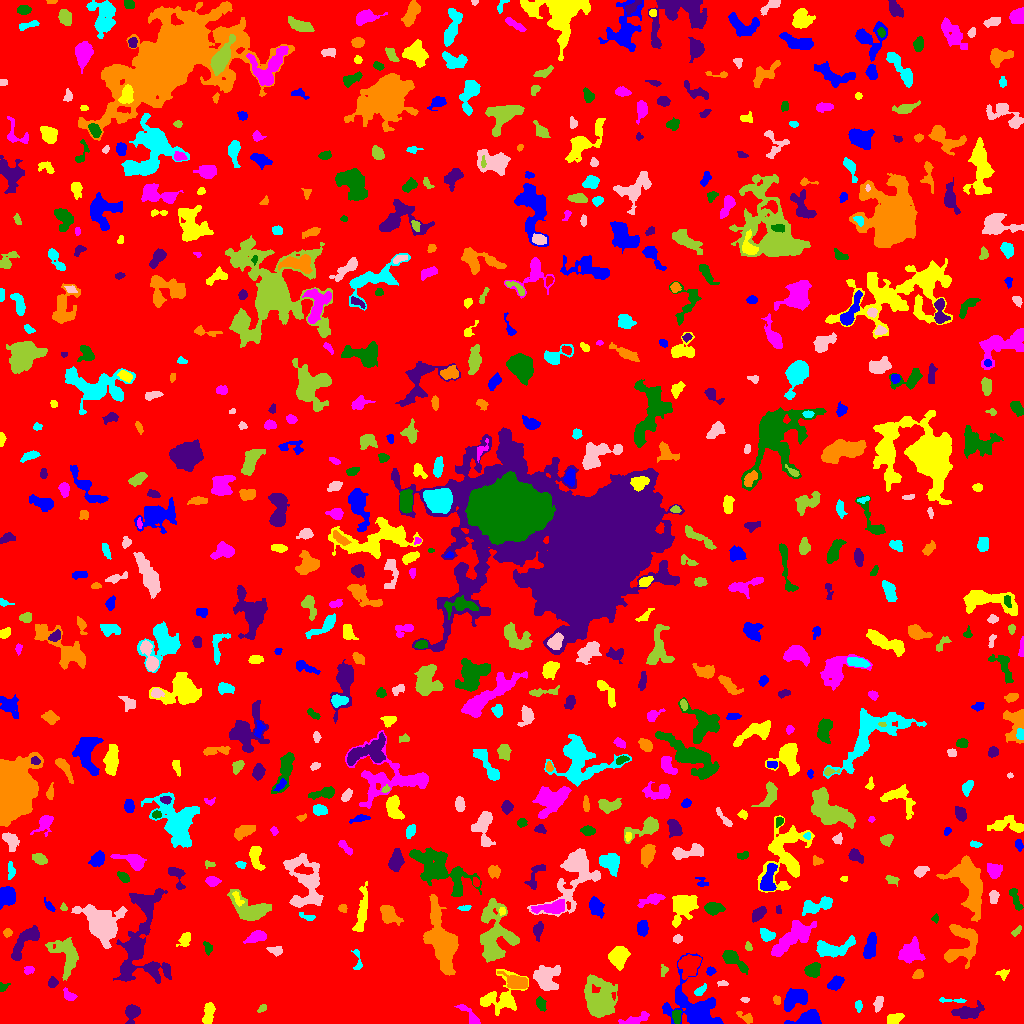

Source data for this figure (header and first rows):
ID, X, Y, A, B, theta, total_flux, mu_max, mu_median, mu_mean, R_fwhm, R_e, R10, R90, x_start, x_end, y_start, y_end, area, greylevel
0, 515.7, 503.1, 302.7, 289.9, 0.7179, 1453922, 21.0, 1.0, 1.811, 5.046, 232.4, 87.46, 380.9, 0, 1023, 0, 1023, 802802, 1.811
1, 808.6, 4.641, 7.513, 3.324, 0.1665, 1143, 8.0, 4.0, 3.652, 7.114, 5.499, 2.185, 8.538, 784, 821, 0, 14, 313, 7.652
2, 894.1, 4.771, 4.294, 1.983, 0.4694, 105.0, 2.0, 1.0, 0.6731, 5.614, 3.827, 1.262, 5.293, 887, 904, 0, 10, 156, 5.673
3, 633.8, 3.342, 7.274, 2.148, 0.2848, 512.0, 8.0, 2.0, 2.522, 3.785, 3.949, 1.382, 6.817, 618, 649, 0, 12, 203, 6.522
4, 676.4, 7.498, 3.504, 2.055, -1.528, 269.0, 4.0, 2.0, 2.36, 5.171, 3.385, 1.382, 5.171, 672, 681, 0, 14, 114, 8.36
5, 132, 10.6, 4.296, 3.095, 1.343, 994.0, 11.0, 4.0, 4.602, 4.754, 4.222, 1.693, 6.817, 125, 140, 0, 19, 216, 8.602
6, 746.1, 5.737, 4.545, 2.081, -0.5488, 262.0, 5.0, 2.0, 2.202, 3.385, 3.29, 1.262, 5.352, 736, 752, 0, 12, 119, 6.202
7, 858.8, 18.17, 2.34, 1.277, 1.503, 88.0, 4.0, 1.0, 1.158, 2.932, 2.111, 0.7979, 3.478, 855, 862, 11, 23, 76, 6.158
8, 878.3, 20.12, 3.522, 1.862, 1.334, 384.0, 8.0, 3.0, 3.122, 3.613, 3.141, 1.128, 5.293, 873, 883, 11, 27, 123, 7.122
9, 262.3, 15.23, 2.22, 1.396, 0.644, 90.0, 4.0, 1.0, 1.452, 2.985, 2.185, 0.7979, 3.523, 257, 266, 11, 19, 62, 10.45
10, 565.8, 10.92, 8.677, 2.347, 0.6948, 579.0, 6.0, 3.0, 2.506, 6.103, 4.853, 1.784, 7.334, 552, 576, 0, 22, 231, 6.506
11, 697.1, 11.39, 10.91, 7.289, -0.85, 9884, 48.0, 3.0, 8.306, 6.84, 6.747, 2.585, 13.95, 662, 723, 0, 70, 1190, 12.31
12, 208.5, 9.35, 5.767, 2.143, 1.398, 491.0, 6.0, 2.0, 2.327, 5.323, 4.068, 1.596, 6.433, 202, 215, 0, 21, 211, 7.327
13, 470.7, 6.78, 7.765, 2.092, -0.8159, 468.0, 7.0, 2.0, 2.543, 4.107, 3.568, 1.382, 5.971, 454, 480, 0, 19, 184, 12.54
14, 540.9, 19.86, 3.495, 2.201, -1.24, 274.0, 6.0, 2.0, 2.322, 3.785, 3.432, 1.262, 5.323, 536, 546, 12, 27, 118, 6.322
15, 967.9, 11.29, 7.211, 2.993, 0.154, 998.0, 8.0, 3.0, 3.071, 5.89, 5.323, 2.034, 8.667, 951, 984, 5, 23, 325, 7.071
16, 776.7, 23.59, 2.126, 1.753, -1.24, 157.0, 6.0, 2.0, 2.415, 2.985, 2.459, 0.7979, 3.909, 773, 780, 19, 28, 65, 8.415
17, 951.8, 22.86, 9.091, 1.028, -0.02722, 140.0, 6.0, 1.0, 1.458, 2.394, 2.394, 0.7979, 4.26, 939, 966, 21, 26, 96, 7.458
18, 745, 23.85, 2.146, 1.224, -0.01447, 102.0, 5.0, 2.0, 2.267, 2.459, 2.034, 0.7979, 3.241, 740, 749, 21, 26, 45, 7.267
19, 599.9, 22.02, 8.583, 6.396, -1.519, 10185, 37.0, 6.0, 10.15, 7.818, 7.818, 3.038, 14.35, 584, 617, 6, 49, 1003, 13.15
20, 361.6, 30.67, 37.67, 32.73, -0.1619, 186208, 89.0, 10.0, 14.16, 12.24, 30.25, 9.508, 53.62, 240, 484, 0, 188, 13149, 16.16
21, 795.6, 24.7, 6.972, 4.047, 0.5335, 1326, 8.0, 3.0, 3.383, 7.399, 6.283, 2.394, 9.723, 784, 807, 12, 35, 392, 7.383
22, 500.9, 25.94, 10.9, 8.801, 0.716, 1990, 9.0, 3.0, 3.047, 6.206, 7.818, 2.877, 12.46, 480, 528, 8, 54, 653, 7.047
23, 68.81, 27.94, 3.574, 2.164, -0.6332, 383.0, 6.0, 3.0, 3.33, 5.015, 3.478, 1.382, 5.262, 63, 77, 23, 36, 115, 9.33
24, 3.223, 36.09, 2.649, 1.798, 0.6712, 139.0, 5.0, 2.0, 2.044, 2.585, 2.459, 0.9772, 4.029, 0, 10, 32, 41, 68, 6.044
25, 52.27, 40.89, 2.409, 2.079, 1.259, 291.0, 8.0, 3.0, 3.096, 3.385, 2.821, 0.9772, 4.514, 48, 58, 36, 47, 94, 9.096
26, 516.4, 41.2, 6.266, 3.155, -0.3139, 1325, 10.0, 4.0, 4.507, 6.747, 5.262, 2.034, 8.176, 497, 527, 35, 52, 294, 10.51
27, 699.7, 32.47, 3.654, 1.793, 0.7069, 224.0, 6.0, 2.0, 2.286, 3.338, 3.038, 1.128, 4.853, 694, 706, 28, 40, 98, 6.286
28, 722.5, 39.99, 2.533, 1.096, -0.06687, 125.0, 5.0, 2.0, 2.193, 2.646, 2.111, 0.7979, 3.338, 717, 728, 37, 43, 57, 7.193
29, 67.4, 69.26, 8.687, 5.515, -1.184, 1885, 14.0, 2.0, 3.222, 4.886, 6.18, 2.185, 11.07, 45, 78, 43, 86, 585, 8.222
30, 268.1, 52.8, 6.482, 5.014, -0.5188, 1452, 8.0, 3.0, 3.433, 7.878, 6.383, 2.523, 9.918, 252, 279, 38, 63, 423, 8.433
31, 836, 40.8, 4.008, 2.532, 0.6948, 655.0, 8.0, 3.0, 3.639, 5.202, 4.029, 1.596, 6.333, 827, 844, 33, 48, 180, 7.639
32, 1003, 49.67, 2.813, 2.455, 0.01642, 183.0, 4.0, 2.0, 2.011, 4.37, 2.985, 1.128, 4.72, 995, 1009, 43, 54, 91, 6.011
33, 28.78, 53.31, 2.334, 1.75, 0.3643, 134.0, 4.0, 2.0, 1.696, 3.7, 2.523, 0.9772, 3.949, 24, 34, 49, 57, 79, 6.696
34, 812.8, 52.31, 3.528, 3.109, 0.6822, 797.0, 10.0, 3.0, 4.005, 4.853, 3.949, 1.493, 6.699, 804, 820, 46, 61, 199, 9.005
35, 140, 76.97, 25.66, 12.43, 1.437, 6386, 15.0, 3.0, 3.87, 5.293, 12.83, 4.107, 20.49, 113, 171, 40, 135, 1650, 6.87
36, 917.7, 48.79, 2.367, 1.619, 0.234, 97.0, 4.0, 1.0, 1.043, 2.821, 2.394, 0.7979, 3.989, 912, 923, 45, 54, 93, 7.043
37, 357.5, 62.1, 6.672, 2.073, -1.475, 331.0, 7.0, 3.0, 3.093, 3.385, 3.241, 1.262, 5.109, 351, 362, 54, 74, 107, 24.09
38, 546.9, 45.57, 6.764, 5.648, 0.7617, 1494, 9.0, 3.0, 2.976, 5.528, 6.84, 2.523, 10.93, 533, 560, 33, 58, 502, 7.976
39, 663.7, 52.99, 3.098, 1.813, 1.382, 123.0, 4.0, 2.0, 1.732, 3.568, 2.706, 0.9772, 4.184, 661, 668, 47, 59, 71, 5.732
40, 689.6, 57.99, 5.416, 4.367, 0.9755, 2183, 13.0, 5.0, 5.583, 6.933, 5.971, 2.394, 9.373, 678, 701, 44, 69, 391, 11.58
41, 710.3, 52.21, 2.173, 1.978, 0.6043, 211.0, 6.0, 3.0, 2.972, 3.742, 2.646, 0.9772, 4.068, 706, 716, 48, 57, 71, 6.972
42, 618, 66.54, 5.77, 4.666, 1.343, 861.0, 5.0, 2.0, 2.439, 7.313, 6.103, 2.394, 9.167, 608, 630, 53, 77, 353, 6.439
43, 910.3, 70.97, 5.675, 4.887, 0.7902, 1150, 7.0, 3.0, 2.805, 6.308, 6.18, 2.394, 9.788, 898, 925, 60, 87, 410, 6.805
44, 732.6, 64.64, 7.107, 2.785, -0.7043, 1133, 10.0, 3.0, 3.841, 5.726, 4.72, 1.871, 7.959, 722, 748, 49, 73, 295, 7.841
45, 24.99, 82.06, 11.2, 3.452, 0.89, 1539, 9.0, 3.0, 3.613, 6.91, 6.358, 2.523, 9.982, 11, 39, 63, 98, 426, 7.613
46, 962.1, 79.52, 11.57, 8.418, 1.264, 2819, 8.0, 4.0, 4.091, 11.27, 8.722, 3.523, 13.24, 944, 977, 55, 99, 689, 7.091
47, 832.4, 74.88, 10.36, 3.879, 0.1509, 1312, 7.0, 3.0, 2.922, 7.069, 6.555, 2.585, 10.28, 816, 855, 66, 88, 449, 6.922
48, 275.7, 72.88, 3.547, 2.16, -0.1344, 299.0, 5.0, 2.0, 2.578, 4.184, 3.385, 1.262, 5.262, 266, 282, 67, 77, 116, 8.578
49, 748.4, 76.54, 1.774, 1.642, -1.32, 85.0, 3.0, 1.0, 1.441, 2.985, 2.185, 0.7979, 3.385, 745, 752, 73, 82, 59, 6.441
50, 311.8, 73.53, 3.986, 3.087, -0.8173, 780.0, 13.0, 4.0, 4.815, 3.785, 3.742, 1.382, 6.103, 304, 324, 67, 85, 162, 13.81
51, 870.2, 76.52, 6.545, 2.581, 1.315, 1159, 9.0, 4.0, 4.277, 6.257, 5.171, 2.111, 7.899, 863, 876, 65, 91, 271, 8.277
52, 184.8, 83.59, 3.874, 2.568, 0.9743, 384.0, 6.0, 2.0, 2.63, 4.442, 3.568, 1.382, 5.836, 176, 190, 77, 91, 146, 6.63
53, 257.1, 86.74, 4.607, 2.309, 0.3273, 524.0, 6.0, 2.0, 2.569, 5.499, 3.949, 1.596, 6.283, 243, 266, 80, 93, 204, 8.569
54, 207.7, 75.56, 3.349, 1.885, -1.294, 165.0, 3.0, 2.0, 1.793, 4.068, 3.09, 1.262, 4.853, 203, 212, 68, 82, 92, 5.793
55, 538.2, 93.58, 3.977, 2.188, 1.322, 408.0, 7.0, 2.0, 2.833, 3.7, 3.568, 1.262, 5.809, 533, 543, 82, 102, 144, 6.833
56, 7.476, 90.9, 2.11, 1.945, 0.1552, 191.0, 5.0, 3.0, 2.69, 3.478, 2.585, 0.9772, 3.989, 3, 12, 86, 95, 71, 6.69
57, 766.7, 88.54, 3.686, 2.568, -0.5103, 748.0, 10.0, 4.0, 4.734, 4.82, 3.827, 1.493, 6.077, 760, 775, 82, 95, 158, 9.734
58, 677.1, 84.4, 2.21, 2.051, 0.3508, 172.0, 5.0, 2.0, 2.293, 3.141, 2.706, 1.128, 4.222, 673, 682, 80, 89, 75, 6.293
59, 1016, 92.43, 2.865, 1.11, 0.8244, 51.0, 2.0, 1.0, 0.7183, 3.523, 2.034, 0.7979, 3.241, 1011, 1021, 87, 98, 71, 5.718
... 669 more rows
